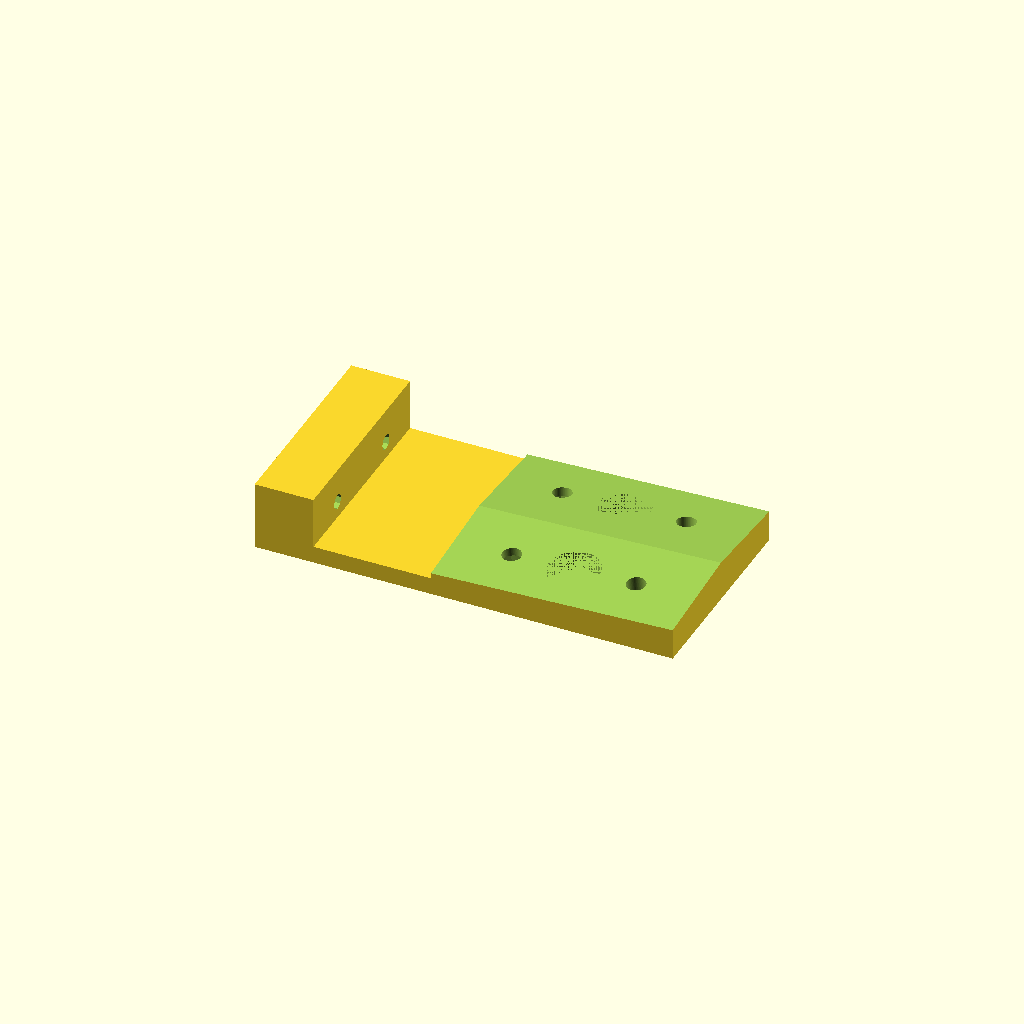
Cell 1: the model at its default parameters.
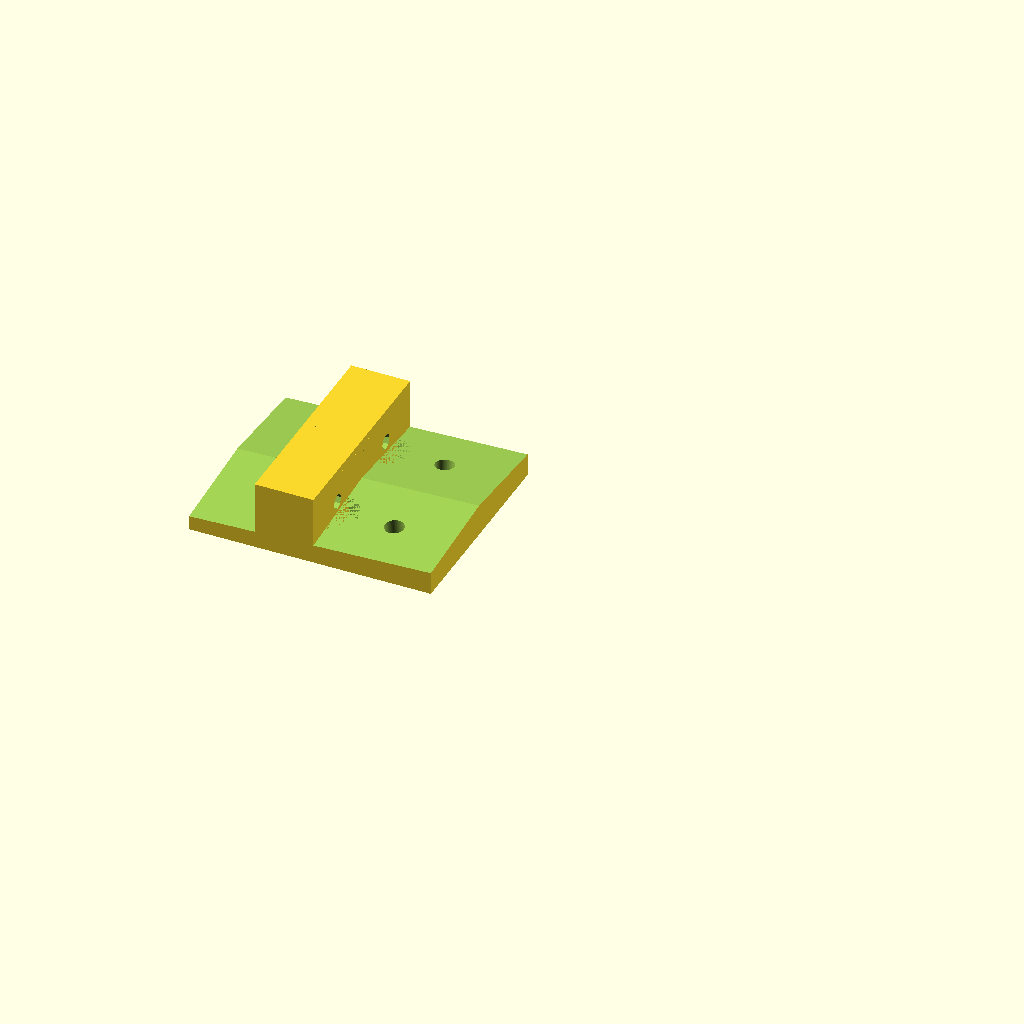
Cell 2: the same model with center_diameter = 280.
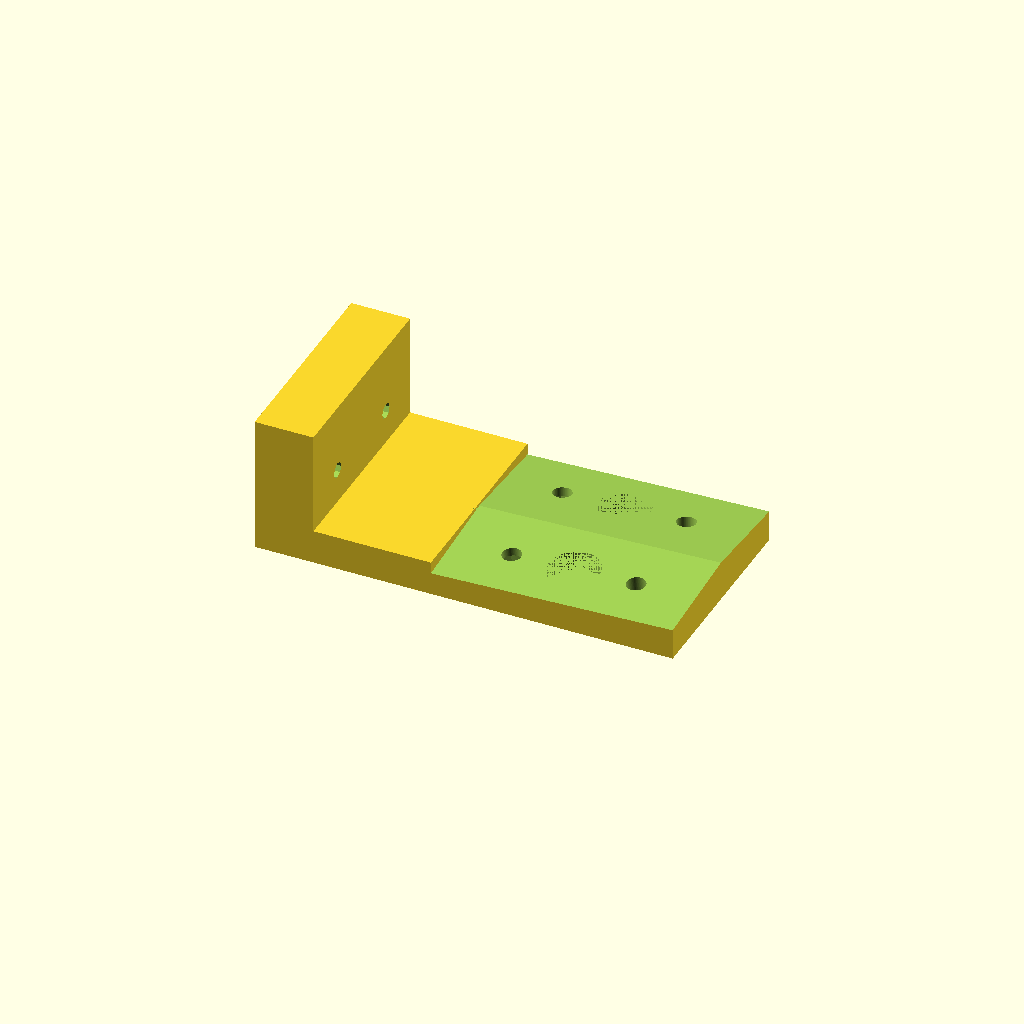
Cell 3: the same model with center_height = 20.
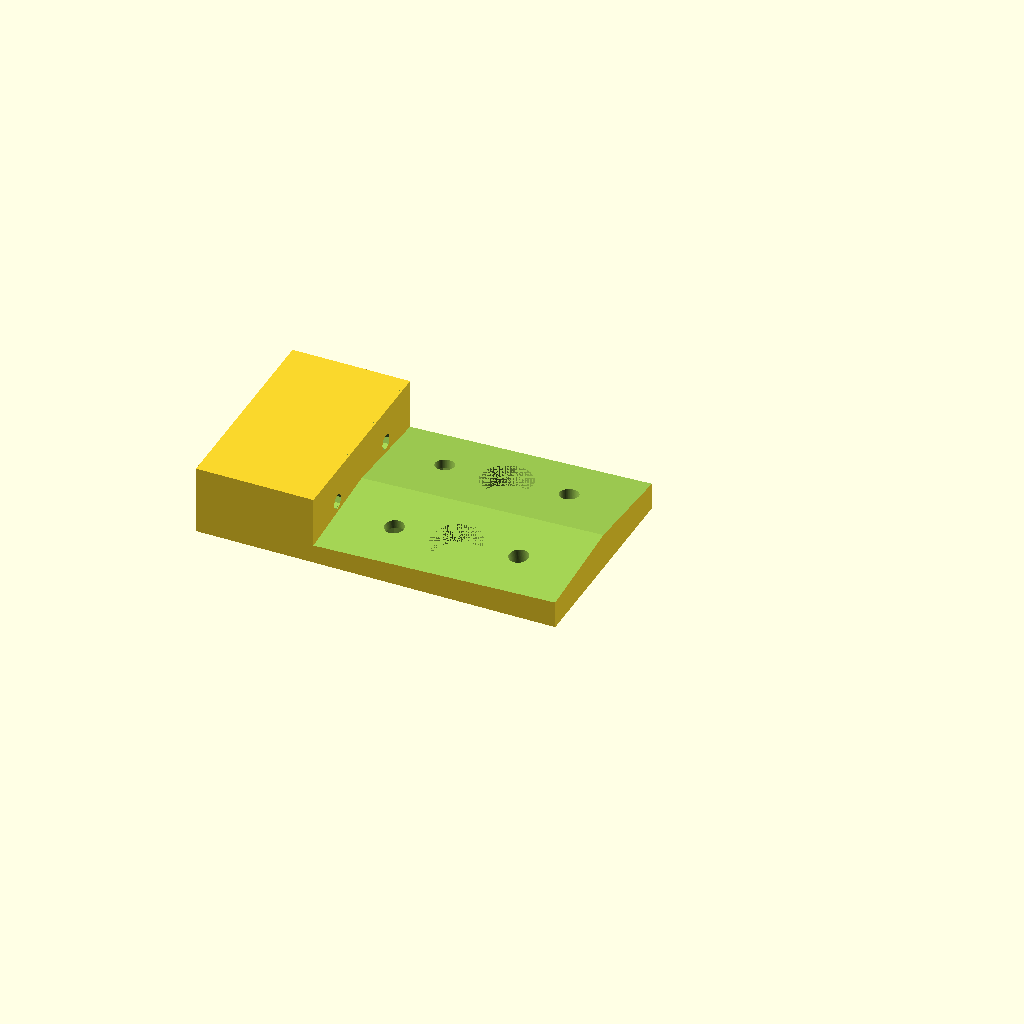
Cell 4: the same model with connecting_module_length = 34.
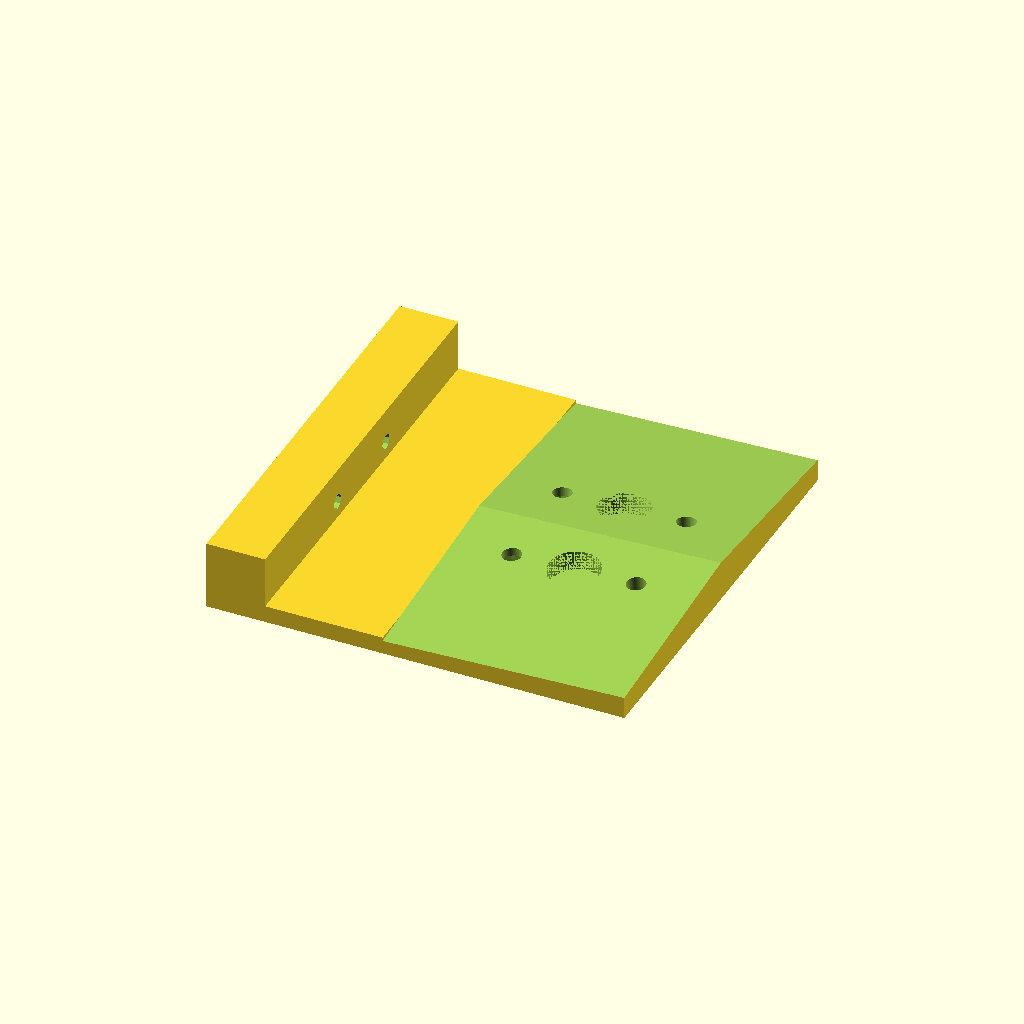
Cell 5: leg_width = 120 (everything else at default).
One fixed orthographic camera (rotation 55°, 0°, 25°; colour scheme Cornfield) for every cell.
OpenSCAD source file CAD/src/platform/beam.scad:
include <../../parameters.scad>
draft = false;
center_diameter = 140;
center_height = 10;
connecting_module_length = 17;
//distance_bearing = 180;

leg_width = 60;
pitch_bearing = 15;
//bearing_angle_side=5;
//bearing_angle_inner=-2;
pad_bearing_height = M5_head_height+10;

module beam_module(distance_bearing,bearing_angle_side,bearing_angle_inner,min_pad_bearing_height){
    //spojovaci cast mezi loziskem a pripojovaci casti
    distance = distance_bearing-center_diameter/2 - connecting_module_length*2 -7;
    translate([0,-leg_width/2,0])
        cube([distance-35,leg_width,center_height/2]);

    //pripojovací část
    difference(){
        translate([-connecting_module_length,-leg_width/2,0])
            cube([connecting_module_length,leg_width,center_height*2]);

        translate([-connecting_module_length/2,15,center_height])
            rotate([0,90,0]){
                cylinder(h=connecting_module_length*2,d=M4_screw_diameter,center=true);
            }
        translate([-connecting_module_length/2,-15,center_height])
            rotate([0,90,0]){
                cylinder(h=connecting_module_length*2,d=M4_screw_diameter,center=true);
            }
    }
    difference(){
        //základna
        translate([distance+35-70,-leg_width/2,0])
            cube([70,leg_width,pad_bearing_height+min_pad_bearing_height]);

        //naklon
        rotate([bearing_angle_side,bearing_angle_inner,0]){
            translate([distance+35-70,-bearing_angle_side/2-leg_width/2,M5_head_height+min_pad_bearing_height])
                cube([70+2,leg_width/2+bearing_angle_side,center_height*2]);
        }
        //naklon
        rotate([-bearing_angle_side,bearing_angle_inner,0]){
            translate([distance-70+35,-bearing_angle_side/2,M5_head_height+min_pad_bearing_height])
                cube([70+2,leg_width/2+bearing_angle_side,center_height*2]);
        }
        connecting_bearing_hole();
    }
    // diry pro pripojeni lozisek
    module connecting_bearing_hole(y){
        //jedna strana
        rotate([-bearing_angle_side,bearing_angle_inner,0]){
            translate([distance-18,pitch_bearing,0])
                cylinder(h=center_height*10,d=M5_screw_diameter,$fn=draft?50:100);
            translate([distance-18,pitch_bearing,-1])
                cylinder(h=M5_head_height+min_pad_bearing_height/2,d=M5_nut_diameter,$fn=6);

            translate([distance+18,pitch_bearing,0])
                cylinder(h=center_height*10,d=M5_screw_diameter,$fn=draft?50:100);
            translate([distance+18,pitch_bearing,-3])
                cylinder(h=M5_head_height+min_pad_bearing_height/2,d=M5_nut_diameter,$fn=6);
                //zde upravit na základě prohlubně pro pripojovaci sroub z pistu
            translate([distance,pitch_bearing,M5_head_height+min_pad_bearing_height-6])
                cylinder(h = 6, d = M6_nut_diameter+3,$fn=draft?50:100);
        }
        //druha strana
        rotate([bearing_angle_side,bearing_angle_inner,0]){
            translate([distance-18,-pitch_bearing,0])
                cylinder(h=center_height*10,d=M5_screw_diameter,$fn=draft?50:100);
            translate([distance-18,-pitch_bearing,-1])
                cylinder(h=M5_head_height+min_pad_bearing_height/2,d=M5_nut_diameter,$fn=6);

            translate([distance+18,-pitch_bearing,-3])
                cylinder(h=M5_head_height+min_pad_bearing_height/2,d=M5_nut_diameter,$fn=6);
            translate([distance+18,-pitch_bearing,0])
                cylinder(h=center_height*10,d=M5_screw_diameter,$fn=draft?50:100);
        //zde upravit na základě prohlubně pro pripojovaci sroub z pistu
            translate([distance,-pitch_bearing,M5_head_height+min_pad_bearing_height-6])
                cylinder(h = 6, d = M6_nut_diameter+3,$fn=draft?50:100);
        }
    }
}
beam_module(180,5,-2,3);
Parameter table extracted from the source (name, type, default, range or options):
draft: bool, default false
center_diameter: number, default 140
center_height: number, default 10
connecting_module_length: number, default 17
leg_width: number, default 60
pitch_bearing: number, default 15
